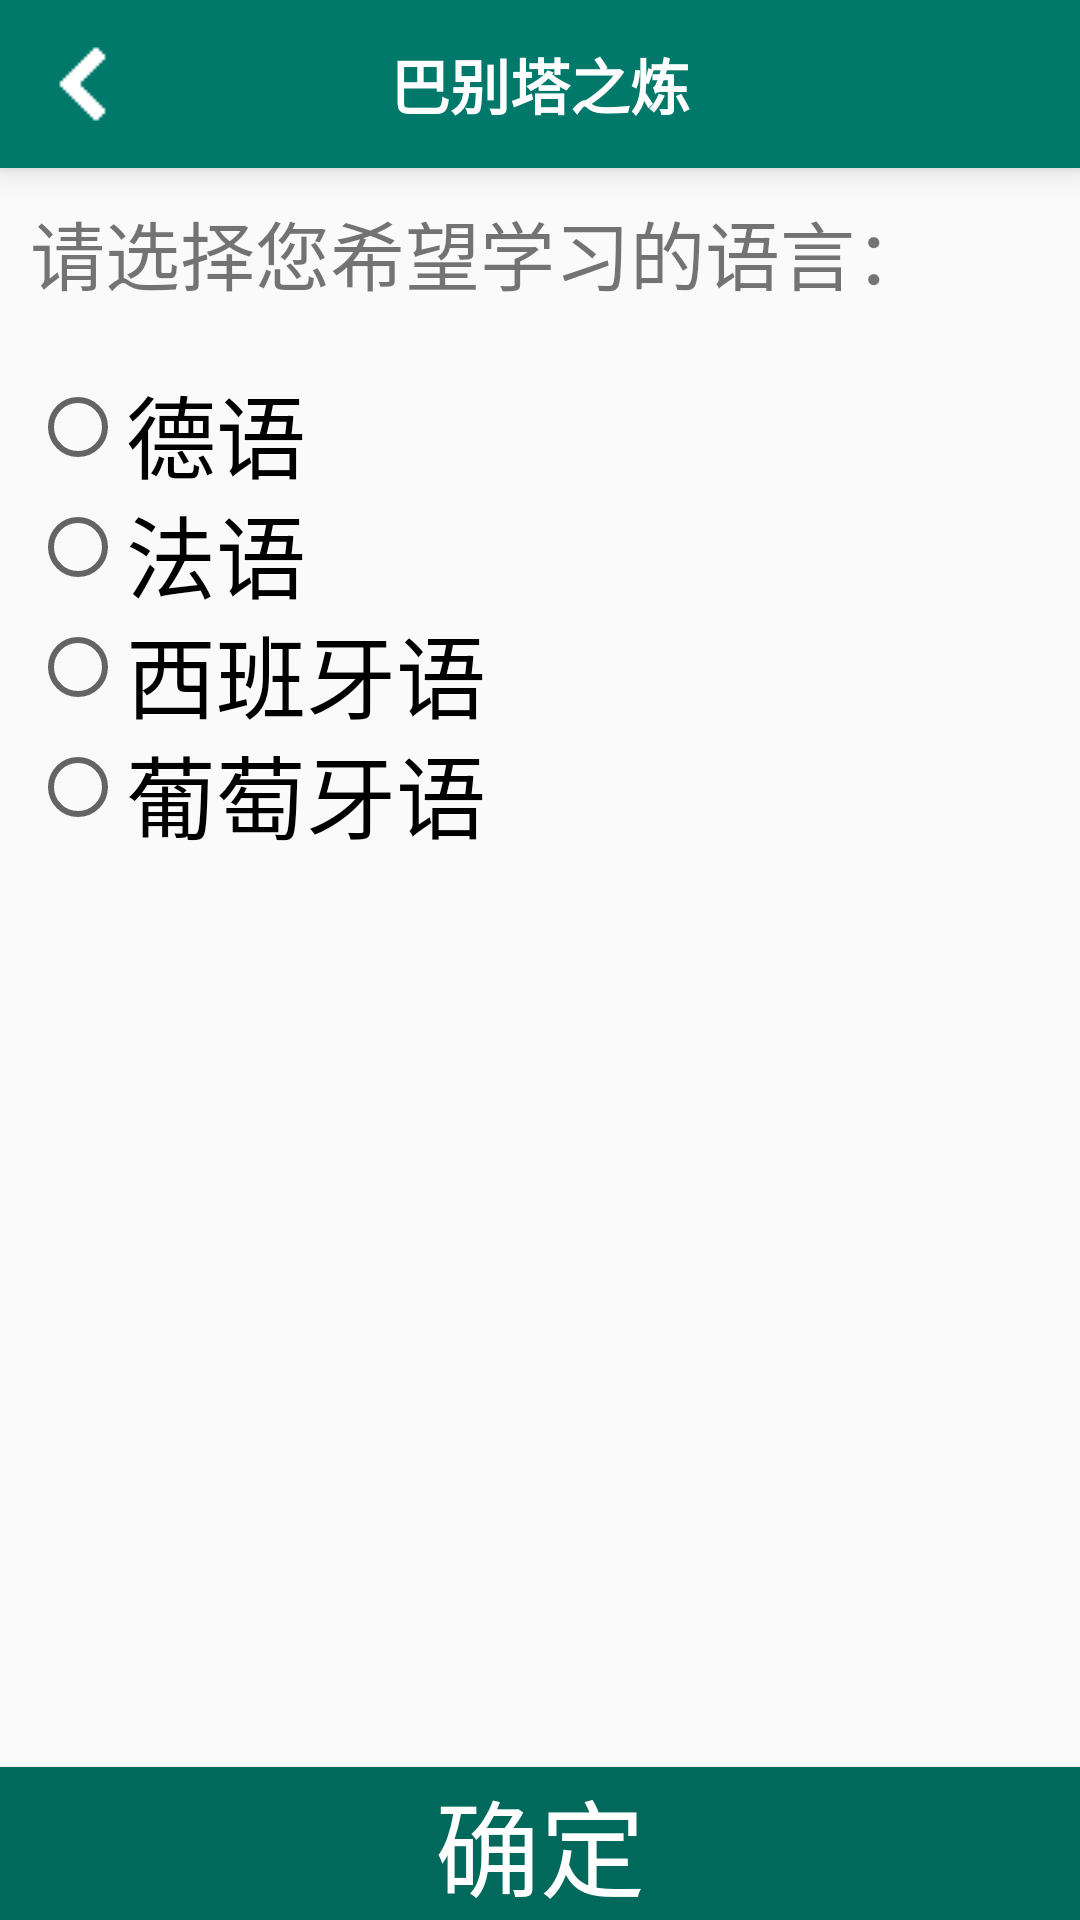

Android layout source for this screen:
<!-- AndroidManifest.xml: application theme AppTheme -->
<!-- res/layout/activity_language_select.xml -->
<?xml version="1.0" encoding="utf-8"?>
<RelativeLayout xmlns:android="http://schemas.android.com/apk/res/android"
    xmlns:tools="http://schemas.android.com/tools"
    android:id="@+id/activity_language_select"
    android:layout_width="match_parent"
    android:layout_height="match_parent"
    tools:context="com.lyz.dewordhelper.LanguageSelectActivity">

    <LinearLayout
        android:layout_width="match_parent"
        android:layout_height="wrap_content"
        android:orientation="vertical"
        android:layout_alignParentTop="true"
        android:weightSum="1">
        <include layout="@layout/widget_toolbar"
            android:id="@+id/toolbar"/>

        <TextView
            android:layout_width="match_parent"
            android:layout_height="wrap_content"
            android:layout_margin="10dp"
            android:text="请选择您希望学习的语言："
            android:textSize="25sp"
            android:id="@+id/remind"
            />
        <RadioGroup
            android:id="@+id/languageGroup"
            android:layout_width="match_parent"
            android:layout_height="wrap_content"
            android:layout_margin="10dp">
            <RadioButton
                android:text="德语"
                android:layout_width="match_parent"
                android:layout_height="40dp"
                android:textSize="30sp"
                android:id="@+id/German"
                android:checked="false" />

            <RadioButton
                android:text="法语"
                android:layout_width="match_parent"
                android:layout_height="40dp"
                android:textSize="30sp"
                android:id="@+id/French" />

            <RadioButton
                android:text="西班牙语"
                android:layout_width="match_parent"
                android:layout_height="40dp"
                android:textSize="30sp"
                android:id="@+id/Spanish" />

            <RadioButton
                android:text="葡萄牙语"
                android:layout_width="match_parent"
                android:layout_height="40dp"
                android:textSize="30sp"
                android:id="@+id/Portuguese" />
        </RadioGroup>

    </LinearLayout>
    <Button
        android:layout_width="match_parent"
        android:layout_height="wrap_content"
        android:layout_alignParentBottom="true"
        android:text="确定"
        android:textSize="35sp"
        android:textColor="#ffffff"
        android:background="#00695c"
        android:onClick="onEnsureClick"
        android:id="@+id/sure"/>
</RelativeLayout>
<!-- res/layout/widget_toolbar.xml (included above) -->
<?xml version="1.0" encoding="utf-8"?>
<android.support.v7.widget.Toolbar xmlns:android="http://schemas.android.com/apk/res/android"
    android:layout_width="match_parent"
    android:layout_height="wrap_content"
    android:id="@+id/toolbar"
    android:minHeight="?attr/actionBarSize"
    android:background="?attr/colorPrimary"
    xmlns:app="http://schemas.android.com/apk/res-auto"
    app:navigationIcon="@drawable/ic_chevron_left_black_24dp"
    android:navigationIcon="@drawable/ic_chevron_left_black_24dp"
    android:elevation="6dp">
    <TextView
        android:id="@+id/tv_title"
        android:layout_width="wrap_content"
        android:layout_height="match_parent"
        android:layout_gravity="center"
        android:layout_centerHorizontal="true"
        android:maxLines="1"
        android:textSize="20sp"
        android:text="@string/app_name"
        android:textColor="#ffffff"
        android:textStyle="normal|bold" />
</android.support.v7.widget.Toolbar>
<!-- resources referenced by this layout -->
<resources>
  <!-- drawable ic_chevron_left_black_24dp: png bitmap (drawable, 14628 bytes) -->
  <string name="app_name">巴别塔之炼</string>
  <style name="AppTheme" parent="Theme.AppCompat.Light.DarkActionBar">
          
          <item name="colorPrimary">@color/colorPrimary</item>
          <item name="colorPrimaryDark">@color/colorPrimaryDark</item>
          <item name="colorAccent">@color/colorAccent</item>
      </style>
  <color name="colorPrimary">#00796b</color>
  <color name="colorPrimaryDark">#004d40</color>
  <color name="colorAccent">#ffd740</color>
</resources>
